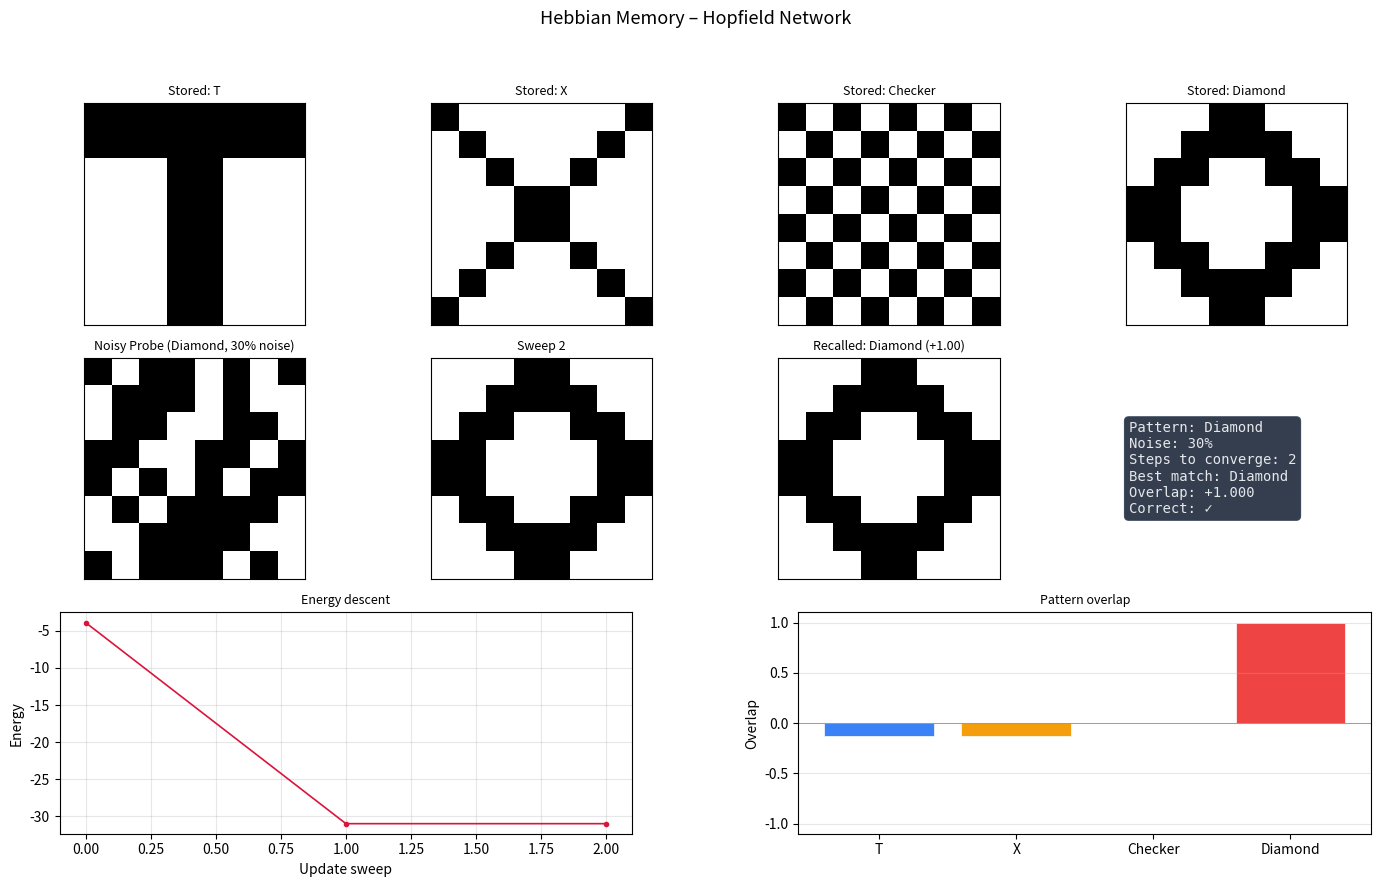

The script that saved this image:
#!/usr/bin/env python3
"""
Hebbian Memory – Self-Organizing Associative Memory (Hopfield Network)
-----------------------------------------------------------------------

A network of N binary neurons (±1) stores patterns via Hebb's rule:
    W += pattern ⊗ pattern  (outer product)

Given a noisy or partial input, the network relaxes to the nearest
stored attractor – pattern completion emerges from purely local update
rules with no external teacher.

The simulation shows:
  - Stored patterns (8×8 pixel icons)
  - Noisy input pattern
  - Step-by-step convergence to a recalled pattern
  - Energy landscape descent

Press ESC in the matplotlib window to exit early.
"""

import numpy as np
import matplotlib.pyplot as plt

# ─────────────────────────────────────────────
# Parameters
# ─────────────────────────────────────────────
PATTERN_SIZE = 8            # each pattern is PATTERN_SIZE × PATTERN_SIZE
NUM_PATTERNS = 4            # number of patterns to store
NOISE_LEVEL  = 0.30         # fraction of flipped bits in the probe
MAX_RECALL_STEPS = 30       # max async update sweeps
DISPLAY_PAUSE    = 0.35     # seconds between convergence frames
SEED = 42

# ─────────────────────────────────────────────
# Hand-crafted 8×8 patterns (iconic shapes)
# ─────────────────────────────────────────────
# +1 = "on" (white), -1 = "off" (black)
# These are more recognisable than random patterns.

LETTER_T = [
    [+1,+1,+1,+1,+1,+1,+1,+1],
    [+1,+1,+1,+1,+1,+1,+1,+1],
    [-1,-1,-1,+1,+1,-1,-1,-1],
    [-1,-1,-1,+1,+1,-1,-1,-1],
    [-1,-1,-1,+1,+1,-1,-1,-1],
    [-1,-1,-1,+1,+1,-1,-1,-1],
    [-1,-1,-1,+1,+1,-1,-1,-1],
    [-1,-1,-1,+1,+1,-1,-1,-1],
]

LETTER_X = [
    [+1,-1,-1,-1,-1,-1,-1,+1],
    [-1,+1,-1,-1,-1,-1,+1,-1],
    [-1,-1,+1,-1,-1,+1,-1,-1],
    [-1,-1,-1,+1,+1,-1,-1,-1],
    [-1,-1,-1,+1,+1,-1,-1,-1],
    [-1,-1,+1,-1,-1,+1,-1,-1],
    [-1,+1,-1,-1,-1,-1,+1,-1],
    [+1,-1,-1,-1,-1,-1,-1,+1],
]

CHECKER = [
    [+1,-1,+1,-1,+1,-1,+1,-1],
    [-1,+1,-1,+1,-1,+1,-1,+1],
    [+1,-1,+1,-1,+1,-1,+1,-1],
    [-1,+1,-1,+1,-1,+1,-1,+1],
    [+1,-1,+1,-1,+1,-1,+1,-1],
    [-1,+1,-1,+1,-1,+1,-1,+1],
    [+1,-1,+1,-1,+1,-1,+1,-1],
    [-1,+1,-1,+1,-1,+1,-1,+1],
]

DIAMOND = [
    [-1,-1,-1,+1,+1,-1,-1,-1],
    [-1,-1,+1,+1,+1,+1,-1,-1],
    [-1,+1,+1,-1,-1,+1,+1,-1],
    [+1,+1,-1,-1,-1,-1,+1,+1],
    [+1,+1,-1,-1,-1,-1,+1,+1],
    [-1,+1,+1,-1,-1,+1,+1,-1],
    [-1,-1,+1,+1,+1,+1,-1,-1],
    [-1,-1,-1,+1,+1,-1,-1,-1],
]

BUILT_IN_PATTERNS = [LETTER_T, LETTER_X, CHECKER, DIAMOND]
PATTERN_NAMES     = ["T", "X", "Checker", "Diamond"]


# ─────────────────────────────────────────────
# Hopfield network
# ─────────────────────────────────────────────

class HopfieldNetwork:
    """Binary Hopfield network with Hebbian learning."""

    def __init__(self, n_neurons):
        self.N = n_neurons
        self.W = np.zeros((n_neurons, n_neurons), dtype=np.float64)
        self.patterns = []

    def store(self, pattern):
        """Store a pattern via the Hebb rule: W += p ⊗ p / N."""
        p = pattern.flatten().astype(np.float64)
        assert p.shape[0] == self.N
        self.patterns.append(p.copy())
        self.W += np.outer(p, p) / self.N
        np.fill_diagonal(self.W, 0)  # no self-connections

    def energy(self, state):
        """Hopfield energy: E = -½ sᵀ W s."""
        s = state.flatten().astype(np.float64)
        return -0.5 * s @ self.W @ s

    def update_async(self, state, rng):
        """One full asynchronous sweep: update every neuron once in random order."""
        s = state.flatten().copy()
        order = rng.permutation(self.N)
        for i in order:
            h = self.W[i] @ s
            s[i] = 1.0 if h >= 0 else -1.0
        return s

    def recall(self, probe, rng, max_steps=MAX_RECALL_STEPS):
        """
        Run the network from a probe state until convergence.
        Returns list of (state, energy) at each step.
        """
        s = probe.flatten().copy()
        trajectory = [(s.copy(), self.energy(s))]

        for _ in range(max_steps):
            s_new = self.update_async(s, rng)
            e_new = self.energy(s_new)
            trajectory.append((s_new.copy(), e_new))
            if np.array_equal(s_new, s):
                break  # fixed point
            s = s_new

        return trajectory

    def overlap(self, state):
        """Compute overlap (cosine) with each stored pattern."""
        s = state.flatten()
        overlaps = []
        for p in self.patterns:
            overlaps.append(np.dot(s, p) / self.N)
        return overlaps


# ─────────────────────────────────────────────
# Helpers
# ─────────────────────────────────────────────

def add_noise(pattern, noise_level, rng):
    """Flip a fraction of bits in a ±1 pattern."""
    p = pattern.flatten().copy()
    n_flip = int(noise_level * len(p))
    flip_idx = rng.choice(len(p), size=n_flip, replace=False)
    p[flip_idx] *= -1
    return p


# ─────────────────────────────────────────────
# Visualisation
# ─────────────────────────────────────────────

def run():
    rng = np.random.default_rng(SEED)
    N = PATTERN_SIZE * PATTERN_SIZE
    net = HopfieldNetwork(N)

    # Store patterns
    patterns = [np.array(p) for p in BUILT_IN_PATTERNS[:NUM_PATTERNS]]
    for p in patterns:
        net.store(p)

    print(f"Stored {len(patterns)} patterns in a {N}-neuron Hopfield network.\n")

    # ── Figure layout ──
    # Row 1: stored patterns
    # Row 2: noisy probe → convergence animation → final state
    # Row 3: energy curve + overlap bar chart
    n_stored = len(patterns)

    plt.ion()
    fig = plt.figure(figsize=(14, 9))
    fig.suptitle("Hebbian Memory – Hopfield Network", fontsize=13)

    # Row 1: stored patterns
    axes_stored = []
    for i in range(n_stored):
        ax = fig.add_subplot(3, max(n_stored, 4), i + 1)
        ax.imshow(patterns[i], cmap="gray_r", vmin=-1, vmax=1,
                  interpolation="nearest")
        ax.set_title(f"Stored: {PATTERN_NAMES[i]}", fontsize=9)
        ax.set_xticks([]); ax.set_yticks([])
        axes_stored.append(ax)

    # Row 2: probe | current state | recalled
    ax_probe = fig.add_subplot(3, 4, 5)
    ax_probe.set_title("Noisy Probe", fontsize=9)
    ax_probe.set_xticks([]); ax_probe.set_yticks([])

    ax_current = fig.add_subplot(3, 4, 6)
    ax_current.set_title("Current State", fontsize=9)
    ax_current.set_xticks([]); ax_current.set_yticks([])

    ax_recalled = fig.add_subplot(3, 4, 7)
    ax_recalled.set_title("Recalled", fontsize=9)
    ax_recalled.set_xticks([]); ax_recalled.set_yticks([])

    ax_info = fig.add_subplot(3, 4, 8)
    ax_info.axis("off")

    # Row 3: energy + overlap
    ax_energy = fig.add_subplot(3, 2, 5)
    ax_energy.set_xlabel("Update sweep")
    ax_energy.set_ylabel("Energy")
    ax_energy.grid(True, alpha=0.3)

    ax_overlap = fig.add_subplot(3, 2, 6)
    ax_overlap.set_ylabel("Overlap")
    ax_overlap.set_ylim(-1.1, 1.1)
    ax_overlap.axhline(0, color="gray", lw=0.5)
    ax_overlap.grid(True, alpha=0.3)

    fig.tight_layout(rect=[0, 0, 1, 0.95])

    # ESC handler
    exit_flag = {"stop": False}
    def on_key(event):
        if event.key in ("escape", "esc"):
            exit_flag["stop"] = True
    fig.canvas.mpl_connect("key_press_event", on_key)

    # ── Run recall for each pattern ──
    for pi, (pat, name) in enumerate(zip(patterns, PATTERN_NAMES)):
        if exit_flag["stop"]:
            break

        probe = add_noise(pat, NOISE_LEVEL, rng)
        trajectory = net.recall(probe, rng)

        # Show probe
        im_probe = ax_probe.imshow(
            probe.reshape(PATTERN_SIZE, PATTERN_SIZE),
            cmap="gray_r", vmin=-1, vmax=1, interpolation="nearest"
        )
        ax_probe.set_title(f"Noisy Probe ({name}, {NOISE_LEVEL:.0%} noise)",
                           fontsize=9)

        # Animate convergence
        energies = []
        for step_i, (state, energy) in enumerate(trajectory):
            if exit_flag["stop"]:
                break

            grid = state.reshape(PATTERN_SIZE, PATTERN_SIZE)
            energies.append(energy)

            # Current state
            ax_current.clear()
            ax_current.imshow(grid, cmap="gray_r", vmin=-1, vmax=1,
                              interpolation="nearest")
            ax_current.set_title(f"Sweep {step_i}", fontsize=9)
            ax_current.set_xticks([]); ax_current.set_yticks([])

            # Energy plot
            ax_energy.clear()
            ax_energy.plot(energies, "o-", color="crimson", markersize=3,
                           linewidth=1.2)
            ax_energy.set_xlabel("Update sweep")
            ax_energy.set_ylabel("Energy")
            ax_energy.set_title("Energy descent", fontsize=9)
            ax_energy.grid(True, alpha=0.3)

            # Overlap bar
            overlaps = net.overlap(state)
            ax_overlap.clear()
            colors = ["#3b82f6", "#f59e0b", "#10b981", "#ef4444"]
            ax_overlap.bar(PATTERN_NAMES[:len(overlaps)], overlaps,
                           color=colors[:len(overlaps)], edgecolor="white",
                           linewidth=0.5)
            ax_overlap.set_ylim(-1.1, 1.1)
            ax_overlap.axhline(0, color="gray", lw=0.5)
            ax_overlap.set_ylabel("Overlap")
            ax_overlap.set_title("Pattern overlap", fontsize=9)
            ax_overlap.grid(True, alpha=0.3, axis="y")

            fig.canvas.draw_idle()
            plt.pause(DISPLAY_PAUSE)

        if exit_flag["stop"]:
            break

        # Final recalled state
        final_state = trajectory[-1][0].reshape(PATTERN_SIZE, PATTERN_SIZE)
        ax_recalled.clear()
        ax_recalled.imshow(final_state, cmap="gray_r", vmin=-1, vmax=1,
                           interpolation="nearest")

        # Identify best match
        final_overlaps = net.overlap(trajectory[-1][0])
        best_idx = int(np.argmax(np.abs(final_overlaps)))
        best_name = PATTERN_NAMES[best_idx]
        best_ov = final_overlaps[best_idx]
        ax_recalled.set_title(f"Recalled: {best_name} ({best_ov:+.2f})",
                              fontsize=9)
        ax_recalled.set_xticks([]); ax_recalled.set_yticks([])

        # Info box
        ax_info.clear(); ax_info.axis("off")
        info_text = (
            f"Pattern: {name}\n"
            f"Noise: {NOISE_LEVEL:.0%}\n"
            f"Steps to converge: {len(trajectory) - 1}\n"
            f"Best match: {best_name}\n"
            f"Overlap: {best_ov:+.3f}\n"
            f"Correct: {'✓' if best_name == name else '✗'}"
        )
        ax_info.text(0.1, 0.5, info_text, transform=ax_info.transAxes,
                     fontsize=10, verticalalignment="center",
                     fontfamily="monospace",
                     bbox=dict(boxstyle="round", facecolor="#1e293b",
                               edgecolor="#334155", alpha=0.9),
                     color="#e5e7eb")

        print(f"  {name}: converged in {len(trajectory)-1} sweeps → "
              f"recalled {best_name} (overlap {best_ov:+.3f})")

        fig.canvas.draw_idle()
        plt.pause(2.0)  # pause between patterns

    plt.ioff()
    if not exit_flag["stop"]:
        print("\nAll patterns recalled. Close the window to exit.")
        plt.show()
    else:
        print("\nSimulation beendet (ESC).")
        plt.close(fig)


if __name__ == "__main__":
    run()
